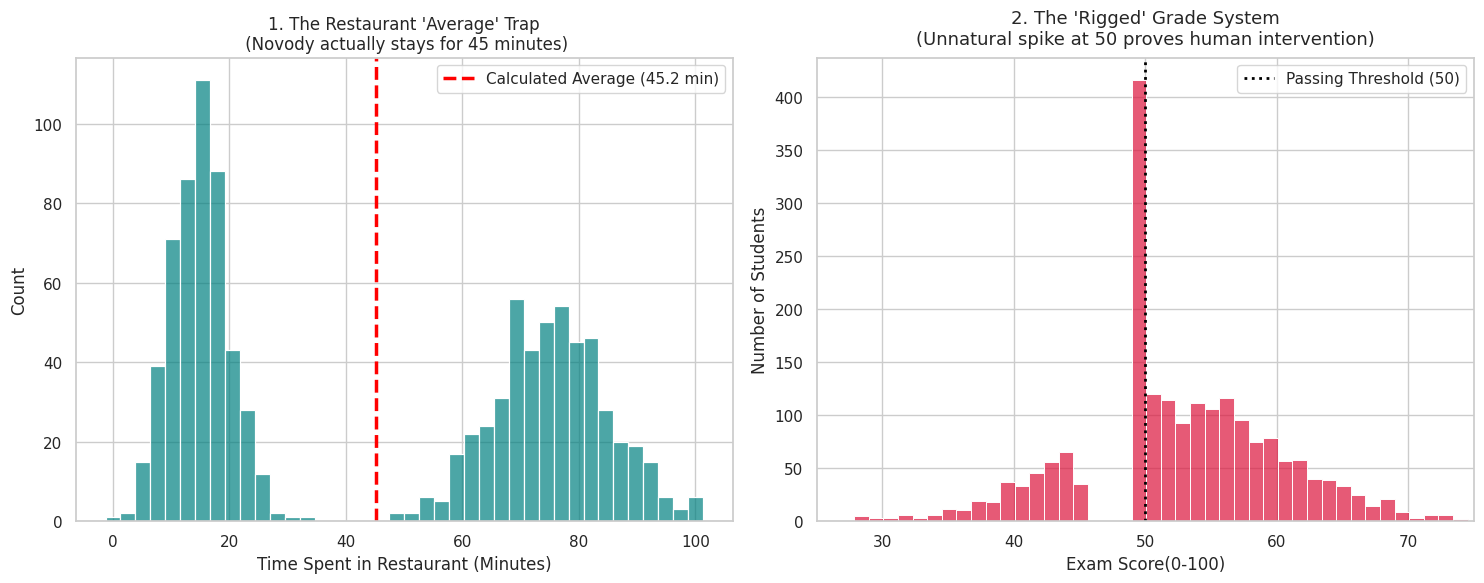

Source code (Python):
import numpy as np
import pandas as pd
import matplotlib.pyplot as plt
import seaborn as sns

#Set style for clean visuals
sns.set_theme(style="whitegrid")
fig, axes = plt.subplots(1,2, figsize=(15,6))

#Example 1: restaurant avergae trap

np.random.seed(42)
#normal mea
lunch_rush = np.random.normal(loc=15, scale=5, size=500)

dinner_crowd = np.random.normal(loc=75, scale=10, size=500)
stay_times=np.concatenate([lunch_rush, dinner_crowd])

df_restaurant = pd.DataFrame({"Minutes": stay_times})
print(df_restaurant)
avg_time = df_restaurant["Minutes"].mean()
print(avg_time)


sns.histplot(data=df_restaurant, x="Minutes", bins=40, color="teal", alpha=0.7, ax=axes[0])

axes[0].axvline(avg_time, color='red', linestyle="--", linewidth=2.5, label=f"Calculated Average ({avg_time:.1f} min)")

axes[0].set_title("1. The Restaurant 'Average' Trap\n (Novody actually stays for 45 minutes)")
axes[0].set_xlabel("Time Spent in Restaurant (Minutes)")
axes[0].legend()

#RIGGED SYSTEM
natural_grades=np.random.normal(loc=52, scale=8, size=2000)

#Simulate teachers bumping anyone with a 46-49 up to a passing grade of 50
rigged_grades = np.where((natural_grades>=45)&(natural_grades<50), 50, natural_grades)

#Clip final scores to valid exam bound
rigged_grades=np.clip(rigged_grades, 0, 100)
df_grades=pd.DataFrame({"Final Score": rigged_grades})

#Plot Rigged Grades Data
sns.histplot(data=df_grades, x="Final Score", bins=50, color="crimson", alpha=0.7, ax=axes[1])
axes[1].axvline(50, color="black", linestyle=":", linewidth=2, label="Passing Threshold (50)")

axes[1].set_title("2. The 'Rigged' Grade System\n(Unnatural spike at 50 proves human intervention)", fontsize=13, pad=10)

axes[1].set_xlabel("Exam Score(0-100)")
axes[1].set_ylabel("Number of Students")
axes[1].set_xlim(25,75)
axes[1].legend()

plt.tight_layout()
plt.show()
